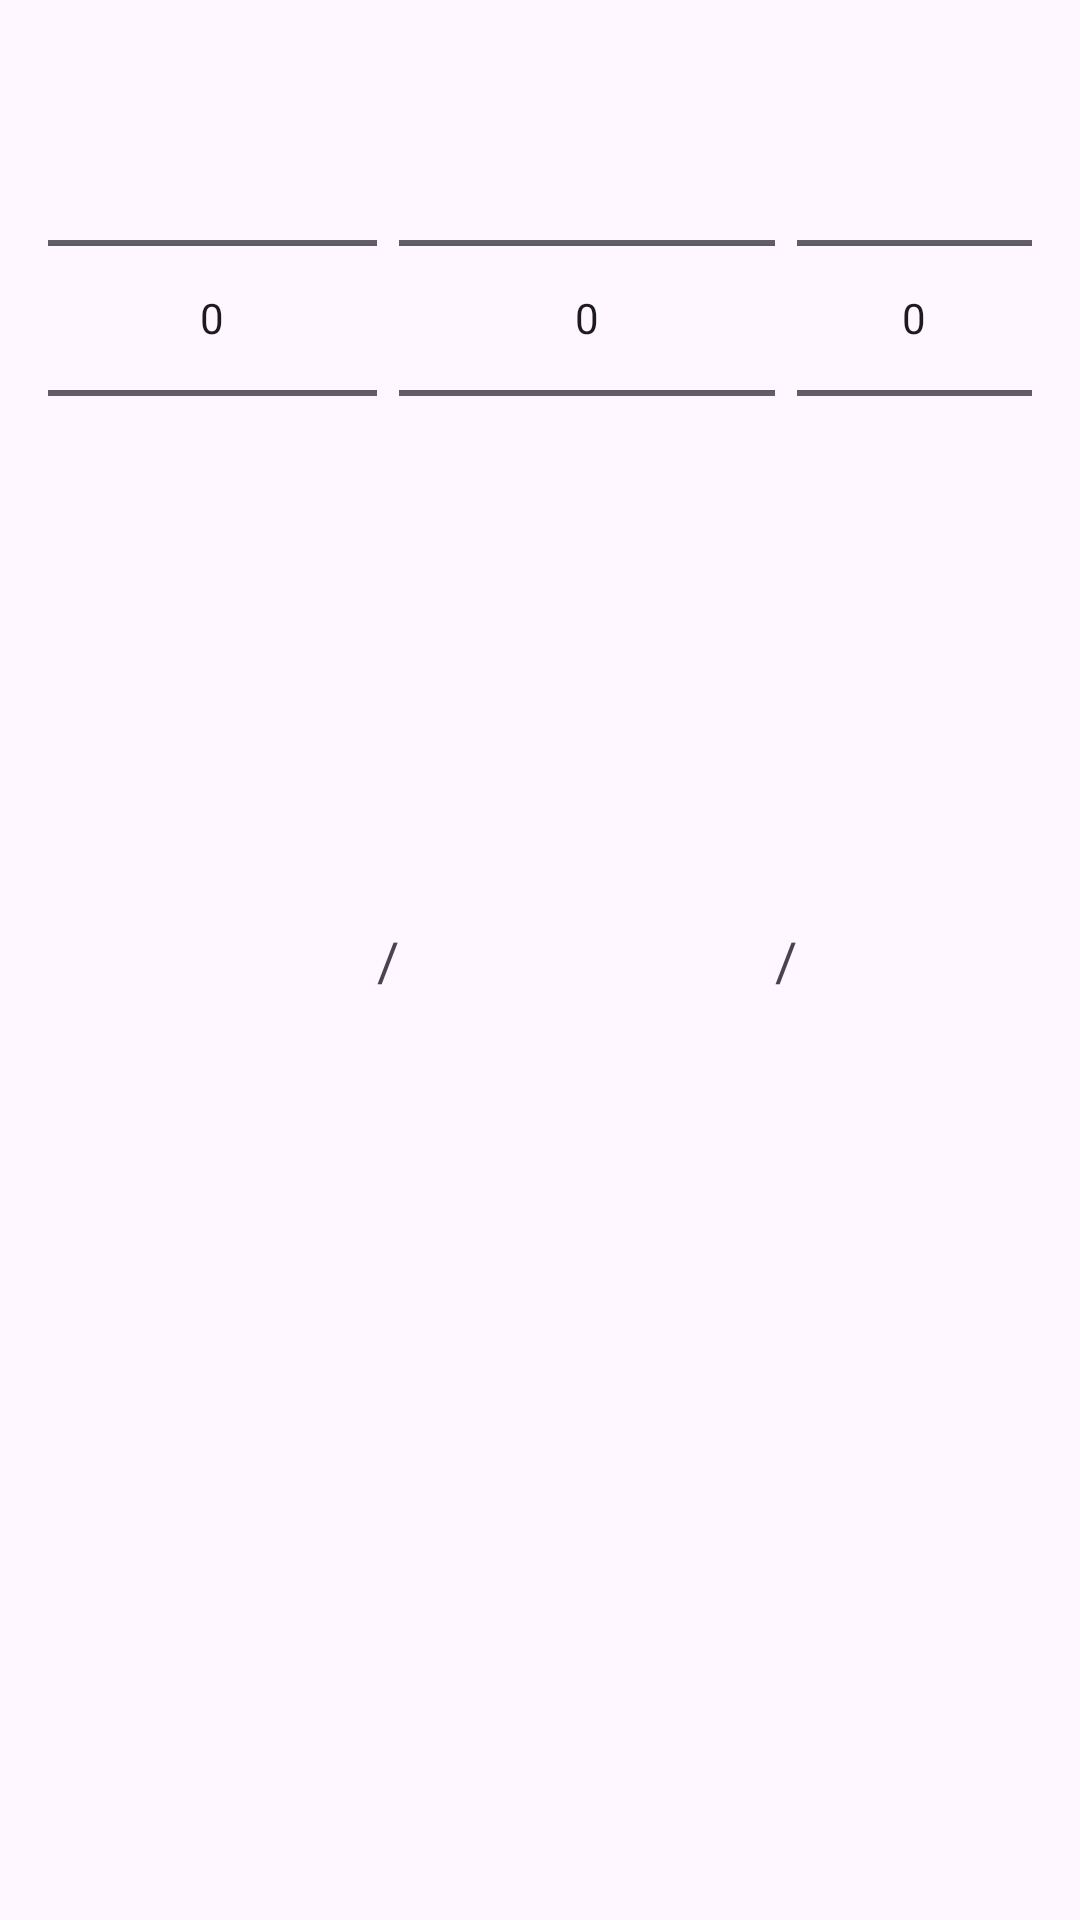

Produce the Android XML layout that renders to this screen, including the resource entries it uses.
<!-- AndroidManifest.xml: application theme Theme.GymManager -->
<!-- res/layout/dialog_jalali_date.xml -->
<?xml version="1.0" encoding="utf-8"?>
<LinearLayout xmlns:android="http://schemas.android.com/apk/res/android"
    xmlns:app="http://schemas.android.com/apk/res-auto"
    android:layout_width="match_parent"
    android:layout_height="wrap_content"
    android:orientation="horizontal"
    android:padding="16dp">

    
    <NumberPicker
        android:id="@+id/pickYear"
        android:layout_width="0dp"
        android:layout_height="wrap_content"
        android:layout_weight="1.4" />

    <TextView
        android:layout_width="wrap_content"
        android:layout_height="wrap_content"
        android:layout_gravity="center_vertical"
        android:text="@string/date_sep"
        android:textSize="18sp" />

    <NumberPicker
        android:id="@+id/pickMonth"
        android:layout_width="0dp"
        android:layout_height="wrap_content"
        android:layout_weight="1.6" />

    <TextView
        android:layout_width="wrap_content"
        android:layout_height="wrap_content"
        android:layout_gravity="center_vertical"
        android:text="@string/date_sep"
        android:textSize="18sp" />

    <NumberPicker
        android:id="@+id/pickDay"
        android:layout_width="0dp"
        android:layout_height="wrap_content"
        android:layout_weight="1" />

</LinearLayout>
<!-- resources referenced by this layout -->
<resources>
  <string name="date_sep">/</string>
  <style name="Theme.GymManager" parent="Theme.Material3.DayNight.NoActionBar">
          <item name="colorPrimary">@color/ic_launcher_background</item>
          <item name="android:statusBarColor">@color/ic_launcher_background</item>
          <item name="android:navigationBarColor">@android:color/transparent</item>
      </style>
  <color name="ic_launcher_background">#0F766E</color>
</resources>
